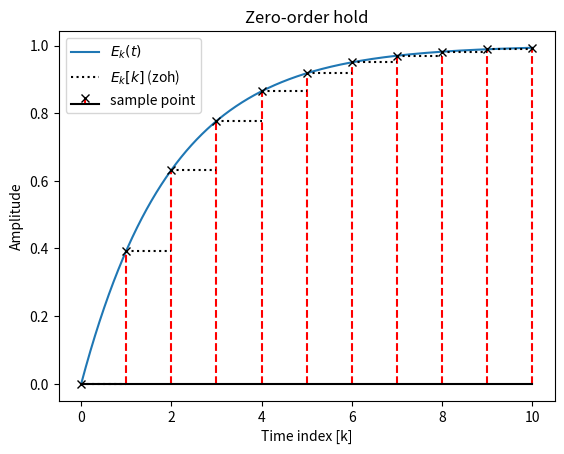

Generate this figure with matplotlib:
import numpy as np
import matplotlib.pyplot as plt
import scipy.signal as sig

lp_filter = sig.butter(1, 5, "low", analog=True)
t_cont = np.linspace(0, 1, 10000)

f_t = sig.step(lp_filter, T=t_cont)

x_n = np.zeros(11)
t = np.zeros(11)

for x in np.arange(x_n.size-1):
    x_n[x] = f_t[1][x*1000]
    t[x] = f_t[0][x*1000]
t[-1] = 1
x_n[-1] = f_t[1][-1]

x_2 = x_n[0:-1]
t_2 = t[1:]

t_2 = t_2*10
f_t = f_t
t = t *10
#x_n = (f_t[1][0], f_t[1][1000], f_t[1][2000], f_t[1][3000], f_t[1][4000], f_t[1][5000], f_t[1][6000, f_t[1][7000], f_t[1][8000], f_t[1][9000], f_t[1][10000])

print(x_n[:-1])

plt.figure()
plt.title("Zero-order hold")
plt.plot(f_t[0]*10, f_t[1], label="$E_k(t)$")
plt.stem(t, x_n, "r--", markerfmt="kx", basefmt="k", label="sample point")
#plt.vlines(t_2,  x_2, x_n[:-1])
#plt.stem(t_2, x_2, "r")
plt.hlines(x_n[:-1], t[:-1], t_2, "k", linestyles="dotted", label=r"$E_k[k]$ (zoh)")
plt.xlabel("Time index [k]")
plt.ylabel("Amplitude")
plt.legend()
plt.savefig("zoh_fig")
plt.show()
